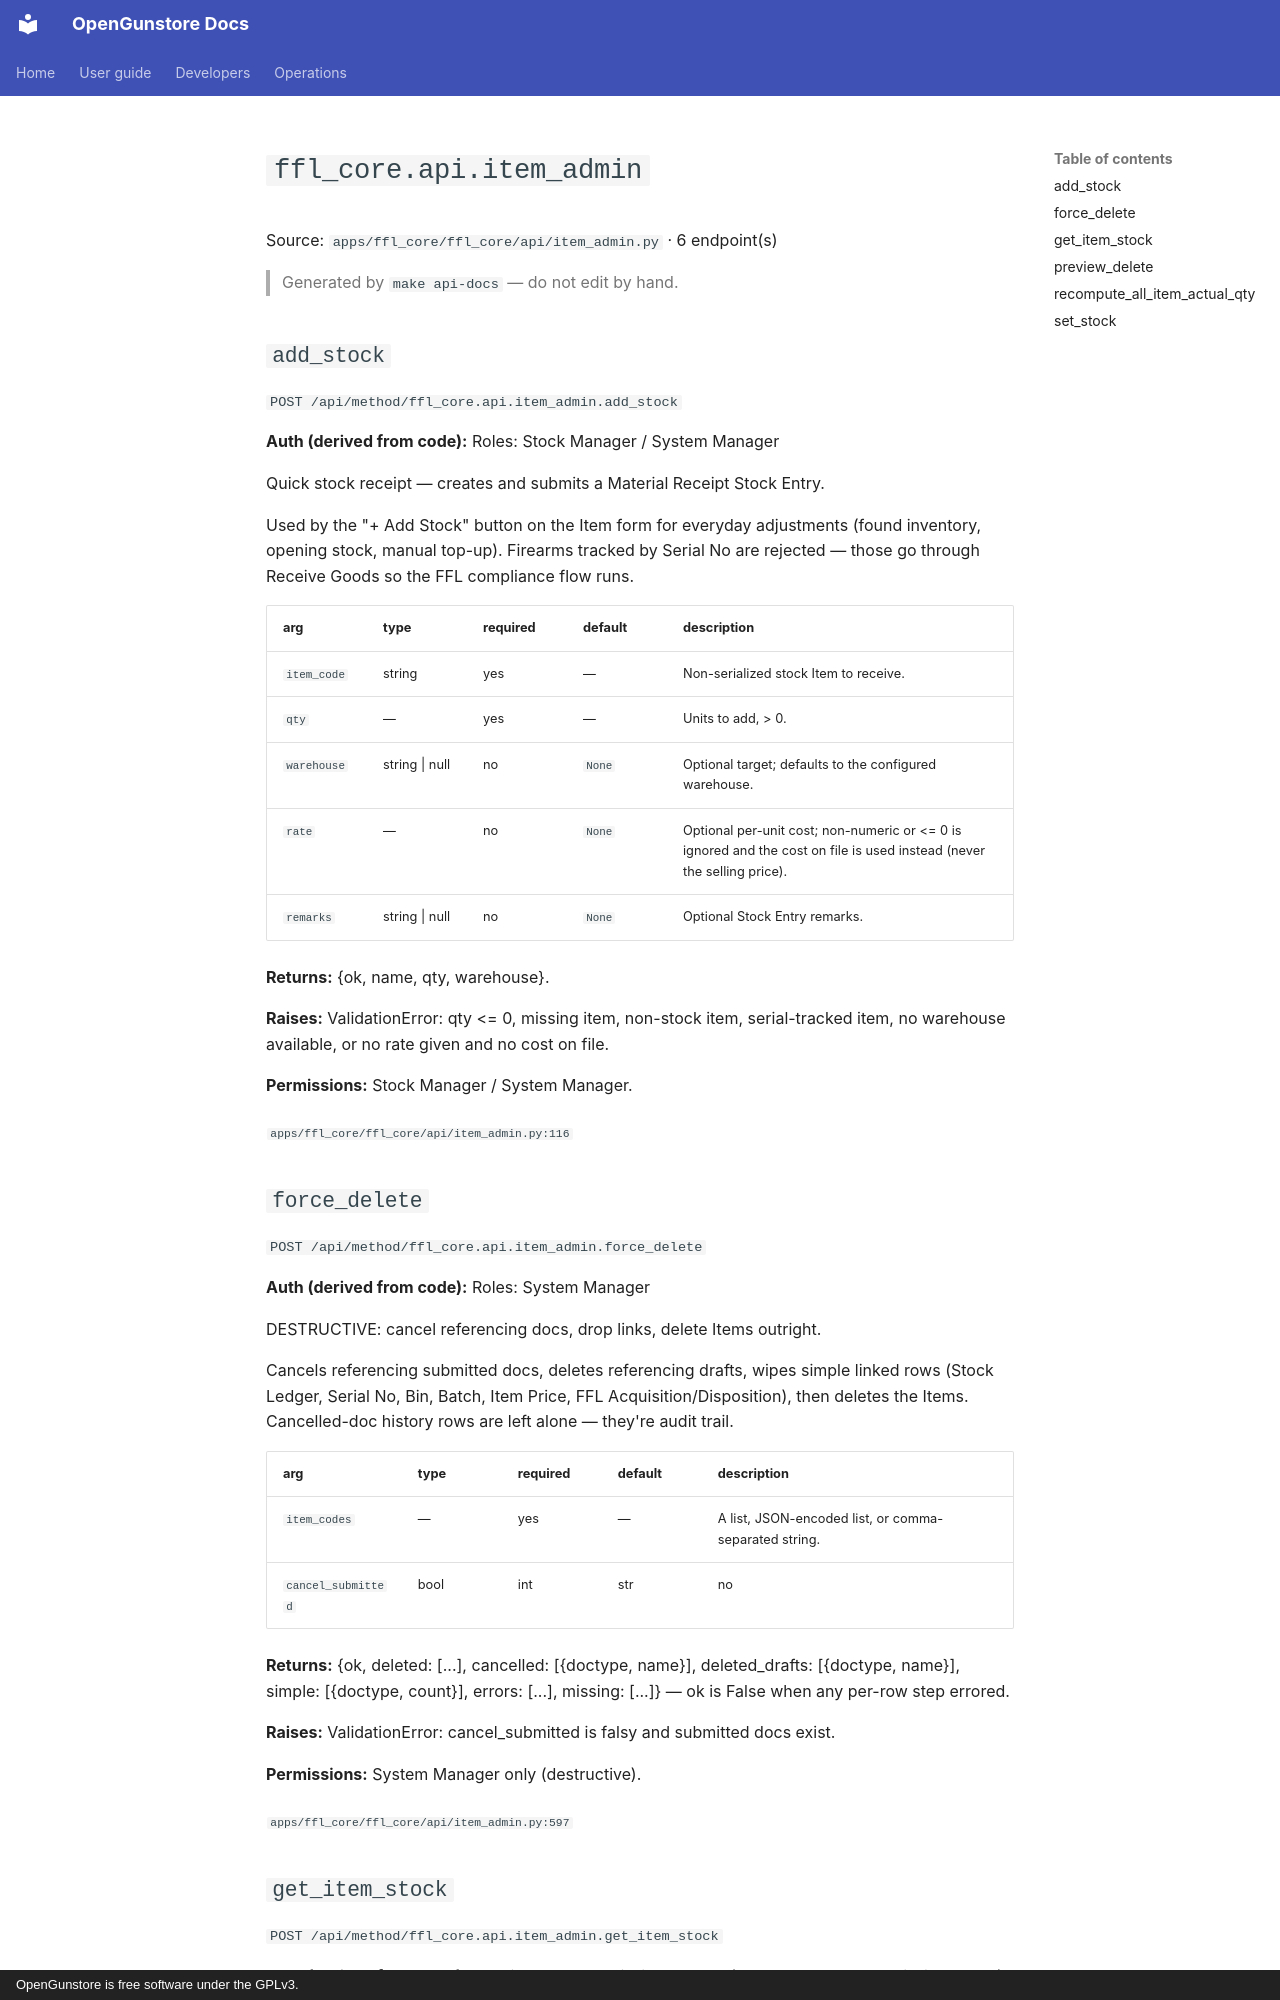

repository: Old-Steel-Arsenal/opengunstore · page: api/reference/ffl_core/api.item_admin/index.html · generator: mkdocs · copyright: OpenGunstore is free software under the GPLv3.

# `ffl_core.api.item_admin`

Source: `apps/ffl_core/ffl_core/api/item_admin.py` · 6 endpoint(s)

> Generated by `make api-docs` — do not edit by hand.

## `add_stock`

`POST /api/method/ffl_core.api.item_admin.add_stock`

**Auth (derived from code):** Roles: Stock Manager / System Manager

Quick stock receipt — creates and submits a Material Receipt Stock Entry.

Used by the "+ Add Stock" button on the Item form for everyday adjustments
(found inventory, opening stock, manual top-up). Firearms tracked by
Serial No are rejected — those go through Receive Goods so the FFL
compliance flow runs.

| arg | type | required | default | description |
|---|---|---|---|---|
| `item_code` | string | yes | — | Non-serialized stock Item to receive. |
| `qty` | — | yes | — | Units to add, > 0. |
| `warehouse` | string \| null | no | `None` | Optional target; defaults to the configured warehouse. |
| `rate` | — | no | `None` | Optional per-unit cost; non-numeric or <= 0 is ignored and the cost on file is used instead (never the selling price). |
| `remarks` | string \| null | no | `None` | Optional Stock Entry remarks. |

**Returns:** {ok, name, qty, warehouse}.

**Raises:** ValidationError: qty <= 0, missing item, non-stock item, serial-tracked item, no warehouse available, or no rate given and no cost on file.

**Permissions:** Stock Manager / System Manager.

<sub>`apps/ffl_core/ffl_core/api/item_admin.py:116`</sub>

## `force_delete`

`POST /api/method/ffl_core.api.item_admin.force_delete`

**Auth (derived from code):** Roles: System Manager

DESTRUCTIVE: cancel referencing docs, drop links, delete Items outright.

Cancels referencing submitted docs, deletes referencing drafts, wipes
simple linked rows (Stock Ledger, Serial No, Bin, Batch, Item Price,
FFL Acquisition/Disposition), then deletes the Items. Cancelled-doc
history rows are left alone — they're audit trail.

| arg | type | required | default | description |
|---|---|---|---|---|
| `item_codes` | — | yes | — | A list, JSON-encoded list, or comma-separated string. |
| `cancel_submitted` | bool | int | str | no | `False` | Must be truthy to proceed when submitted docs reference the Items; the UI re-prompts with True. |

**Returns:** {ok, deleted: [...], cancelled: [{doctype, name}], deleted_drafts: [{doctype, name}], simple: [{doctype, count}], errors: [...], missing: [...]} — ok is False when any per-row step errored.

**Raises:** ValidationError: cancel_submitted is falsy and submitted docs exist.

**Permissions:** System Manager only (destructive).

<sub>`apps/ffl_core/ffl_core/api/item_admin.py:597`</sub>
